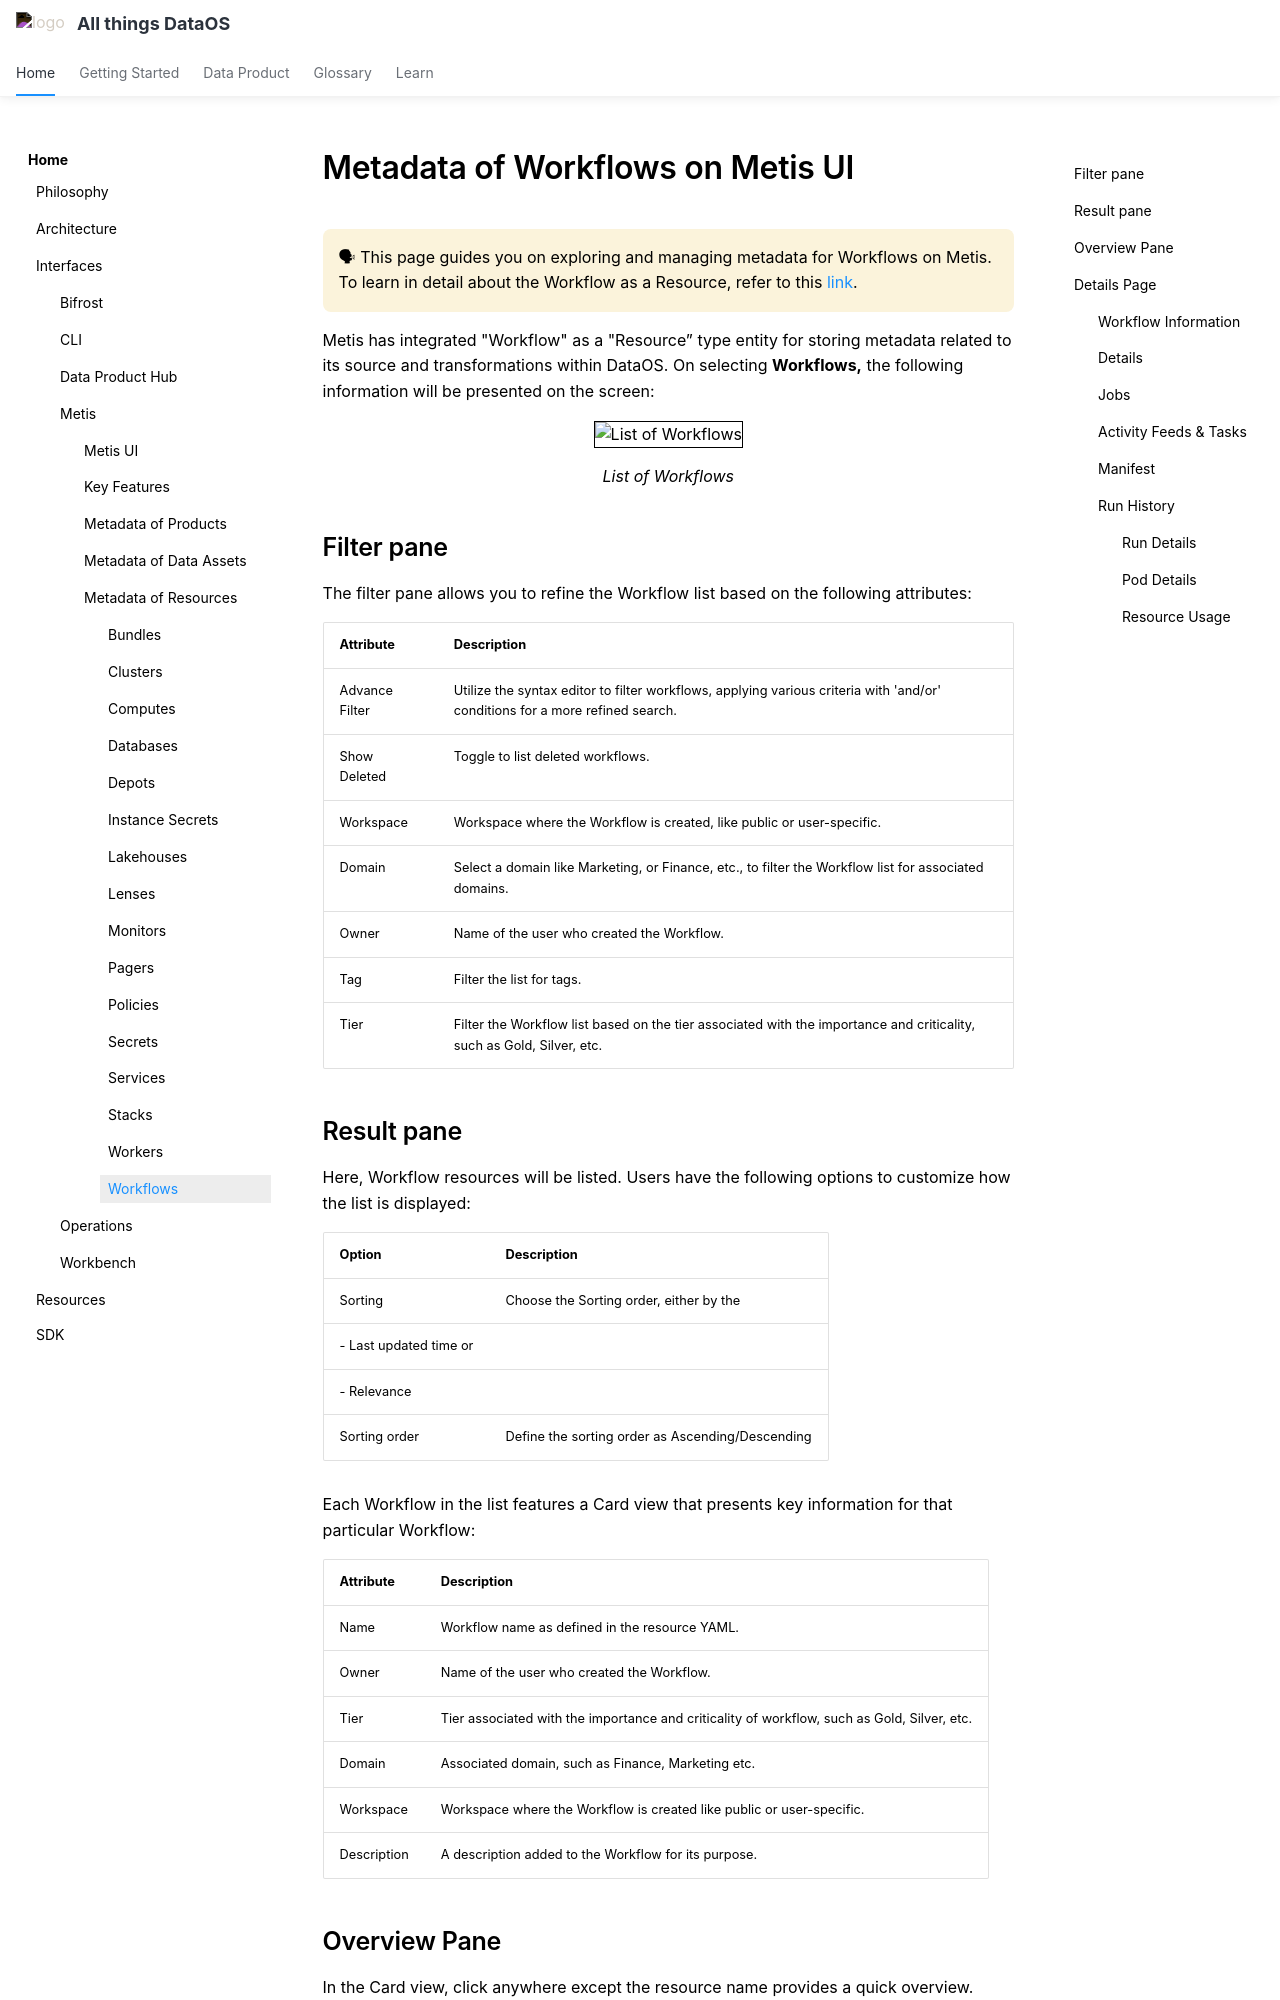

repository: moderndatacompany/dataos.info · page: interfaces/metis/metis_ui_resources/metis_resources_workflows/index.html · generator: mkdocs

# Metadata of Workflows on Metis UI

<aside class="callout">
🗣 This page guides you on exploring and managing metadata for Workflows on Metis. To learn in detail about the Workflow as a Resource, refer to this <a href="/resources/workflow/">link</a>.

</aside>

Metis has integrated "Workflow" as a "Resource”  type entity for storing metadata related to its source and transformations within DataOS. On selecting **Workflows,** the following information will be presented on the screen:

<center>
  <div style="text-align: center;">
    <img src="/interfaces/metis/metis_ui_resources/metis_resources_workflows/workflows.png" alt="List of Workflows" style="border:1px solid black; width: 80%; height: auto">
    <figcaption>List of Workflows</figcaption>
  </div>
</center>


## Filter pane

The filter pane allows you to refine the Workflow list based on the following attributes:

| Attribute | Description |
| --- | --- |
| Advance Filter | Utilize the syntax editor to filter workflows, applying various criteria with 'and/or' conditions for a more refined search. |
| Show Deleted | Toggle to list deleted workflows. |
| Workspace | Workspace where the Workflow is created, like public or user-specific. |
| Domain | Select a domain like Marketing, or Finance, etc., to filter the Workflow list for associated domains. |
| Owner | Name of the user who created the Workflow. |
| Tag | Filter the list for tags. |
| Tier | Filter the Workflow list based on the tier associated with the importance and criticality, such as Gold, Silver, etc. |

## Result pane

Here, Workflow resources will be listed. Users have the following options to customize how the list is displayed:

| Option | Description |
| --- | --- |
| Sorting | Choose the Sorting order, either by the
- Last updated time or 
- Relevance |
| Sorting order | Define the sorting order as Ascending/Descending |

Each Workflow in the list features a Card view that presents key information for that particular Workflow:

| Attribute | Description |
| --- | --- |
| Name | Workflow name as defined in the resource YAML. |
| Owner | Name of the user who created the Workflow. |
| Tier | Tier associated with the importance and criticality of workflow, such as Gold, Silver, etc. |
| Domain | Associated domain, such as Finance, Marketing etc. |
| Workspace | Workspace where the Workflow is created like public or user-specific. |
| Description | A description added to the Workflow for its purpose. |
